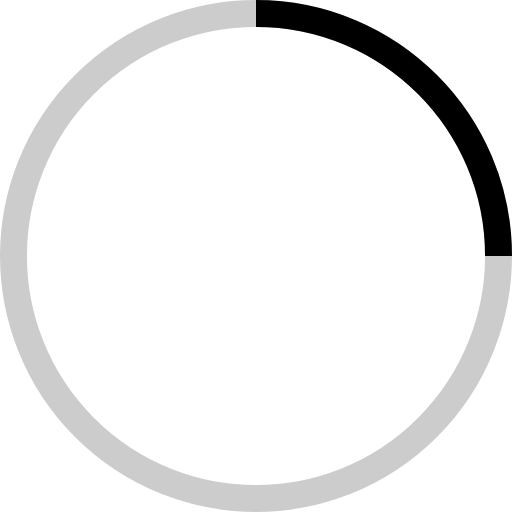
t = 0.00 s
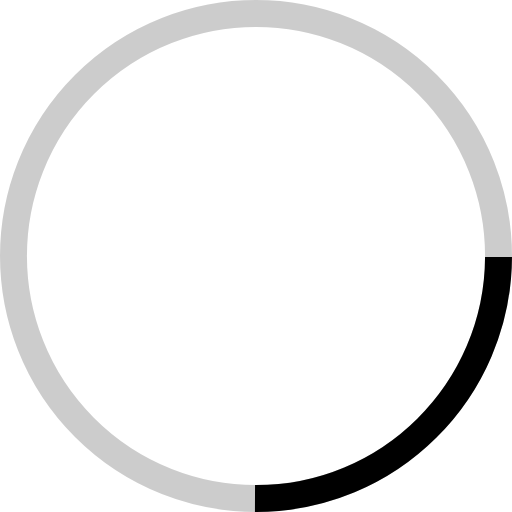
t = 0.19 s
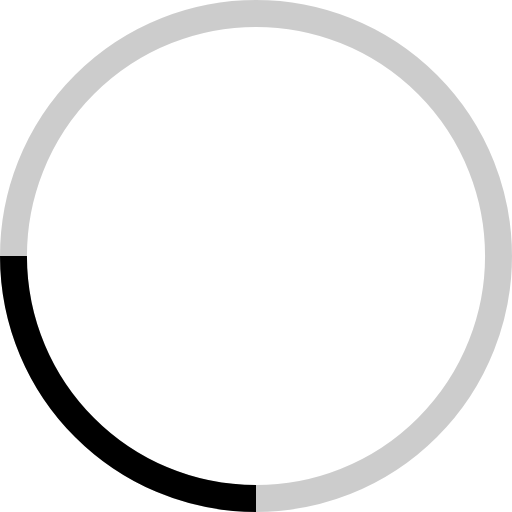
t = 0.38 s
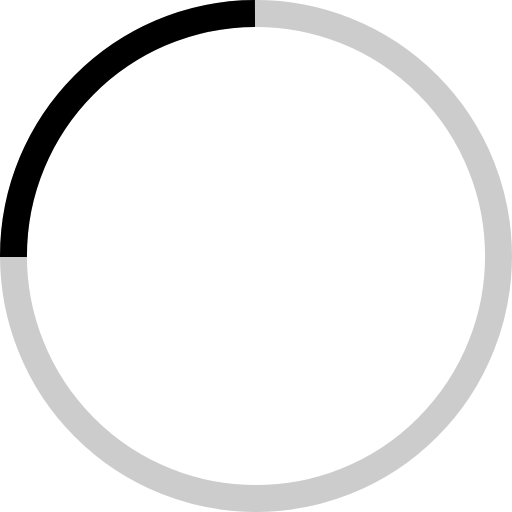
t = 0.56 s

The animated SVG that drew these frames (rendered in a browser with its animation timeline set to each time). Animation: 1 SMIL element (animateTransform=1); one cycle of 0.75 s, repeats indefinitely.

<!-- By Sam Herbert (@sherb), for everyone. More @ http://goo.gl/7AJzbL -->
<svg width="38" height="38" viewBox="0 0 38 38" xmlns="http://www.w3.org/2000/svg" stroke="#fff">
    <g fill="none" fill-rule="evenodd">
        <g transform="translate(1 1)" stroke-width="2" stroke="black">
            <circle stroke-opacity=".2" cx="18" cy="18" r="18"/>
            <path d="M36 18c0-9.94-8.06-18-18-18">
                <animateTransform
                    attributeName="transform"
                    type="rotate"
                    from="0 18 18"
                    to="360 18 18"
                    dur="0.75s"
                    repeatCount="indefinite"/>
            </path>
        </g>
    </g>
</svg>
